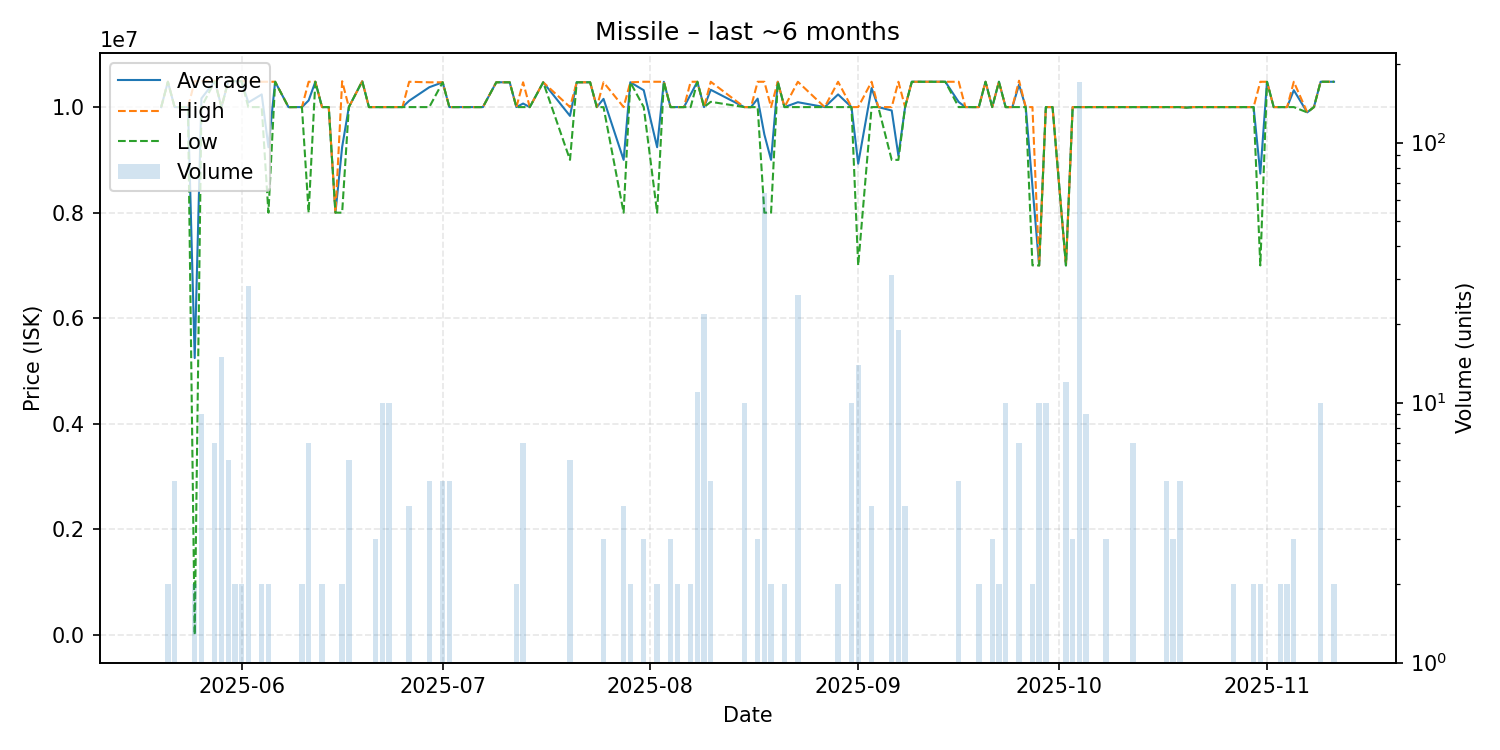

Values plotted in this chart, from the file beside it:
date, average, highest, lowest, order_count, volume
2025-05-20, 10000000, 10000000, 10000000, 1, 1
2025-05-21, 10480000, 10480000, 10480000, 2, 2
2025-05-22, 10000000, 10000000, 10000000, 1, 5
2025-05-24, 10000000, 10000000, 10000000, 1, 1
2025-05-25, 5245000, 10490000, 0.01, 2, 2
2025-05-26, 10163333, 10490000, 10000000, 2, 9
2025-05-28, 10491429, 10500000, 10490000, 3, 7
2025-05-29, 10000000, 10000000, 10000000, 2, 15
2025-05-30, 10490000, 10490000, 10490000, 3, 6
2025-05-31, 10490000, 10490000, 10490000, 2, 2
2025-06-01, 10490000, 10490000, 10490000, 1, 2
2025-06-02, 10087500, 10490000, 10000000, 6, 28
2025-06-04, 10240000, 10480000, 10000000, 2, 2
2025-06-05, 9240000, 10480000, 8000000, 2, 2
2025-06-06, 10480000, 10480000, 10480000, 1, 1
2025-06-08, 9999000, 9999000, 9999000, 1, 1
2025-06-09, 10000000, 10000000, 10000000, 1, 1
2025-06-10, 10000000, 10000000, 10000000, 2, 2
2025-06-11, 10125714, 10480000, 8000000, 2, 7
2025-06-12, 10480000, 10480000, 10480000, 1, 1
2025-06-13, 10000000, 10000000, 10000000, 2, 2
2025-06-14, 10000000, 10000000, 10000000, 1, 1
2025-06-15, 8000000, 8000000, 8000000, 1, 1
2025-06-16, 9245000, 10490000, 8000000, 2, 2
2025-06-17, 10000000, 10000000, 10000000, 2, 6
2025-06-19, 10490000, 10490000, 10490000, 1, 1
2025-06-20, 10000000, 10000000, 10000000, 1, 1
2025-06-21, 10000000, 10000000, 10000000, 2, 3
2025-06-22, 10000000, 10000000, 10000000, 1, 10
2025-06-23, 10000000, 10000000, 10000000, 2, 10
2025-06-25, 10000000, 10000000, 10000000, 1, 1
2025-06-26, 10120000, 10480000, 10000000, 2, 4
2025-06-29, 10376000, 10470000, 10000000, 3, 5
2025-07-01, 10470000, 10470000, 10470000, 1, 5
2025-07-02, 10000000, 10000000, 10000000, 1, 5
2025-07-04, 10000000, 10000000, 10000000, 1, 1
2025-07-07, 10000000, 10000000, 10000000, 1, 1
2025-07-09, 10470000, 10470000, 10470000, 1, 1
2025-07-11, 10470000, 10470000, 10470000, 1, 1
2025-07-12, 10000000, 10000000, 10000000, 2, 2
2025-07-13, 10067143, 10470000, 10000000, 3, 7
2025-07-14, 10000000, 10000000, 10000000, 1, 1
2025-07-16, 10470000, 10470000, 10470000, 1, 1
2025-07-20, 9833333, 10000000, 9000000, 2, 6
2025-07-21, 10470000, 10470000, 10470000, 1, 1
2025-07-23, 10470000, 10470000, 10470000, 1, 1
2025-07-24, 10000000, 10000000, 10000000, 1, 1
2025-07-25, 10156000, 10470000, 9999000, 2, 3
2025-07-28, 9000000, 10000000, 8000000, 3, 4
2025-07-29, 10470000, 10470000, 10470000, 2, 2
2025-07-31, 10320000, 10480000, 10000000, 3, 3
2025-08-02, 9240000, 10480000, 8000000, 2, 2
2025-08-03, 10480000, 10480000, 10480000, 1, 1
2025-08-04, 10000000, 10000000, 10000000, 1, 3
2025-08-05, 10000000, 10000000, 10000000, 2, 2
2025-08-06, 10000000, 10000000, 10000000, 1, 1
2025-08-07, 10240000, 10480000, 10000000, 2, 2
2025-08-08, 10480000, 10480000, 10480000, 2, 11
2025-08-09, 10000000, 10000000, 10000000, 4, 22
2025-08-10, 10328000, 10480000, 10100000, 3, 5
... 65 more rows
